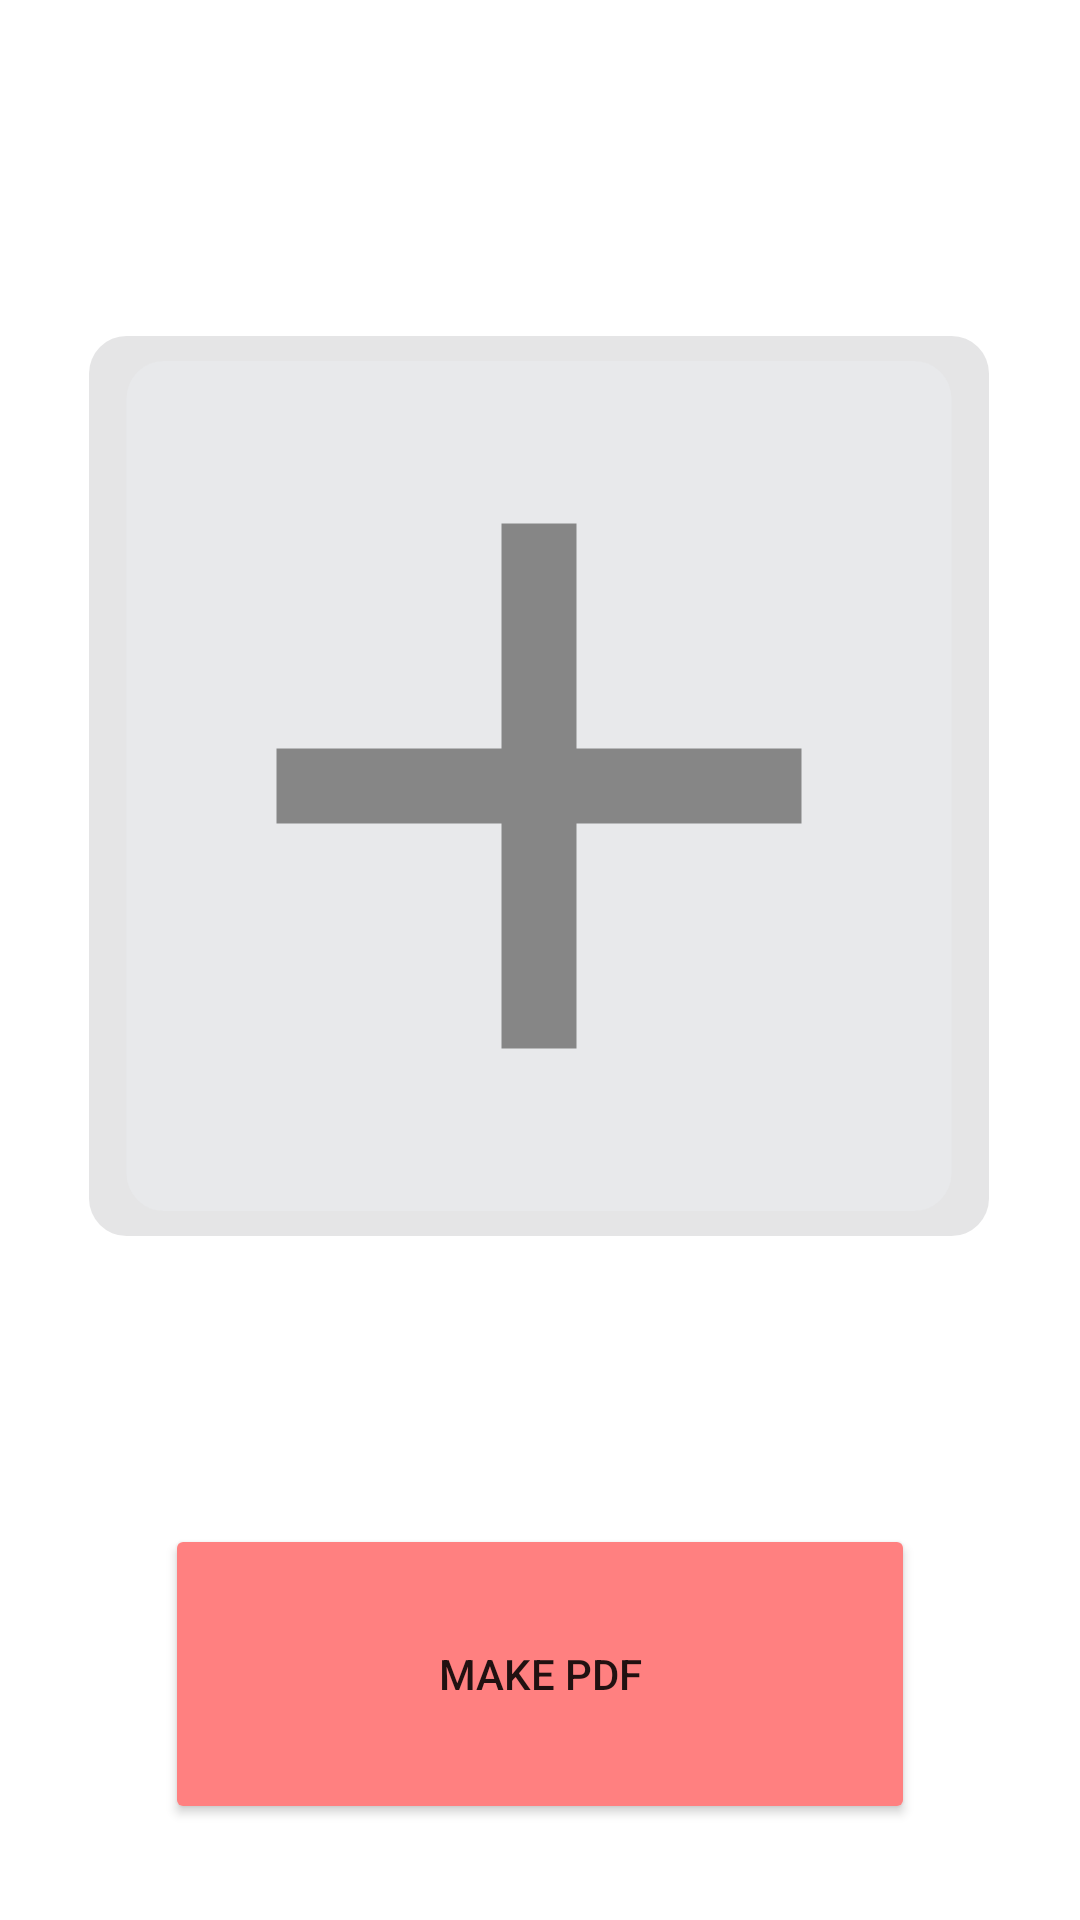

Here is an Android app screen rendered from its layout file. Give the layout XML and the strings, colors and styles it references.
<!-- AndroidManifest.xml: application theme Theme.Topdf -->
<!-- res/layout/fragment_upload_image.xml -->
<?xml version="1.0" encoding="utf-8"?>
<layout xmlns:android="http://schemas.android.com/apk/res/android"
    xmlns:app="http://schemas.android.com/apk/res-auto"
    xmlns:tools="http://schemas.android.com/tools"
    tools:context=".UploadImageFragment">

    <androidx.constraintlayout.widget.ConstraintLayout
        android:id="@+id/titleConstraint"
        android:layout_width="match_parent"
        android:layout_height="match_parent">

        

        <Button
            android:id="@+id/sendToServer"
            android:layout_width="250dp"
            android:layout_height="100dp"
            android:layout_marginBottom="32dp"
            android:backgroundTint="@color/pink"
            android:text="Make pdf"
            app:layout_constraintBottom_toBottomOf="parent"
            app:layout_constraintEnd_toEndOf="parent"
            app:layout_constraintStart_toStartOf="parent"
            tools:backgroundTint="@color/pink" />

        <ImageView
            android:id="@+id/imageToSend"
            android:layout_width="300dp"
            android:layout_height="300dp"
            android:layout_marginTop="16dp"
            android:src="@drawable/add_form"
            app:layout_constraintBottom_toTopOf="@+id/sendToServer"
            app:layout_constraintEnd_toEndOf="parent"
            app:layout_constraintHorizontal_bias="0.497"
            app:layout_constraintStart_toStartOf="parent"
            app:layout_constraintTop_toTopOf="parent" />

    </androidx.constraintlayout.widget.ConstraintLayout>
</layout>
<!-- resources referenced by this layout -->
<resources>
  <color name="pink">#ff8080</color>
  <!-- drawable add_form (drawable) -->
  <?xml version="1.0" encoding="utf-8"?>
  <layer-list xmlns:android="http://schemas.android.com/apk/res/android">
  
      <item android:drawable="@drawable/button_background"/>
      <item android:drawable="@drawable/ic_baseline_add_24"
          android:gravity="center"/>
  </layer-list>
  <style name="Theme.Topdf" parent="Theme.MaterialComponents.DayNight.DarkActionBar">
          
          <item name="colorPrimary">@color/purple_500</item>
          <item name="colorPrimaryVariant">@color/purple_700</item>
          <item name="colorOnPrimary">@color/white</item>
          
          <item name="colorSecondary">@color/teal_200</item>
          <item name="colorSecondaryVariant">@color/teal_700</item>
          <item name="colorOnSecondary">@color/black</item>
          
          <item name="android:statusBarColor" tools:targetApi="l">?attr/colorPrimaryVariant</item>
          
      </style>
  <!-- drawable button_background (drawable) -->
  <?xml version="1.0" encoding="utf-8"?>
  <layer-list xmlns:android="http://schemas.android.com/apk/res/android">
      <item >
          <shape
              android:shape="rectangle">
              <solid android:color="#E5E5E6" />
              <corners android:radius="1dp"/>
          </shape>
      </item>
      <item android:right="1dp" android:left="1dp" android:bottom="0.8dp" android:top="0.8dp">
          <shape
              android:shape="rectangle">
              <solid android:color="#E8E9EB"/>
              <corners android:radius="1dp"/>
          </shape>
      </item>
  </layer-list>
  <!-- drawable ic_baseline_add_24 (drawable) -->
  <vector android:height="24dp" android:tint="#6D6C6C"
      android:viewportHeight="24" android:viewportWidth="24"
      android:width="24dp" xmlns:android="http://schemas.android.com/apk/res/android">
  
      <path android:fillColor="@android:color/white" android:fillAlpha="0.8" android:pathData="M19,13h-6v6h-2v-6H5v-2h6V5h2v6h6v2z"/>
  
  </vector>
  <color name="purple_500">#FF6200EE</color>
  <color name="purple_700">#FF3700B3</color>
  <color name="white">#FFFFFFFF</color>
  <color name="teal_200">#FF03DAC5</color>
  <color name="teal_700">#FF018786</color>
  <color name="black">#FF000000</color>
</resources>
